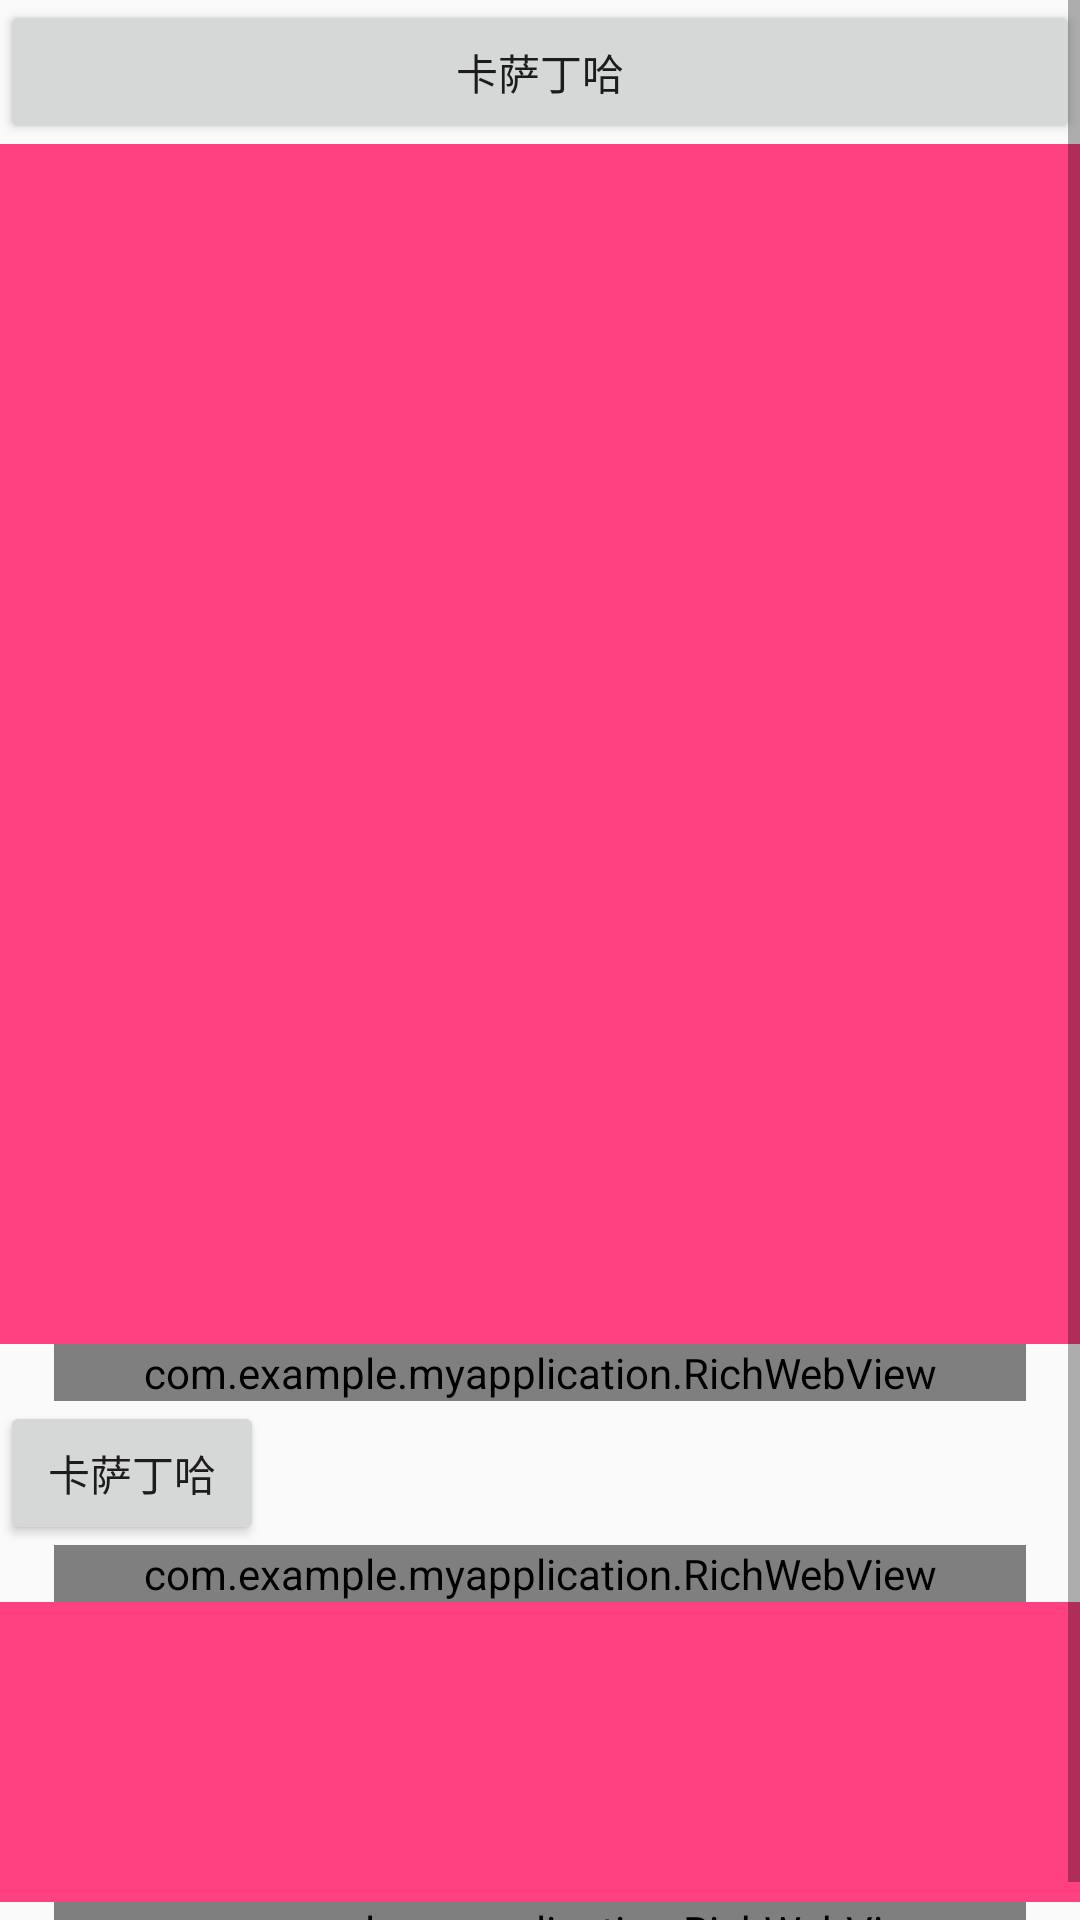

Produce the Android XML layout that renders to this screen, including the resource entries it uses.
<!-- AndroidManifest.xml: application theme AppTheme -->
<!-- res/layout/main.xml -->
<?xml version="1.0" encoding="utf-8"?>
<RelativeLayout xmlns:android="http://schemas.android.com/apk/res/android"
                xmlns:tools="http://schemas.android.com/tools"
                android:layout_width="match_parent"
                android:layout_height="match_parent">


    <ScrollView
        android:layout_width="match_parent"
        android:layout_height="match_parent"
        android:fillViewport="true">

        <LinearLayout
            android:layout_width="match_parent"
            android:layout_height="wrap_content"
            android:orientation="vertical">

            <Button
                android:id="@+id/button1"
                android:layout_width="match_parent"
                android:layout_height="wrap_content"
                android:text="卡萨丁哈"/>

            <View
                android:layout_width="match_parent"
                android:background="@color/colorAccent"
                android:layout_height="400dp"/>


            <com.example.myapplication.RichWebView
                android:id="@+id/web_view1"
                android:layout_width="match_parent"
                android:layout_height="wrap_content"
                android:layout_marginLeft="18dp"
                android:layout_marginRight="18dp">


            </com.example.myapplication.RichWebView>


            <LinearLayout
                android:layout_width="wrap_content"
                android:layout_height="wrap_content"
                android:orientation="vertical">

                <Button
                    android:id="@+id/button"
                    android:layout_width="match_parent"
                    android:layout_height="wrap_content"
                    android:text="卡萨丁哈"/>
            </LinearLayout>

            <LinearLayout
                android:layout_width="match_parent"
                android:layout_height="wrap_content"
                android:orientation="vertical">

                <com.example.myapplication.RichWebView
                    android:id="@+id/web_view2"
                    android:layout_width="match_parent"
                    android:layout_height="wrap_content"
                    android:layout_marginLeft="18dp"
                    android:layout_marginRight="18dp">


                </com.example.myapplication.RichWebView>

                <View
                    android:layout_width="match_parent"
                    android:layout_height="100dp"
                    android:background="@color/colorAccent"/>

                <com.example.myapplication.RichWebView
                    android:id="@+id/web_view3"
                    android:layout_width="match_parent"
                    android:layout_height="wrap_content"
                    android:layout_marginLeft="18dp"
                    android:layout_marginRight="18dp">


                </com.example.myapplication.RichWebView>

            </LinearLayout>

        </LinearLayout>
    </ScrollView>
</RelativeLayout>
<!-- resources referenced by this layout -->
<resources>
  <color name="colorAccent">#FF4081</color>
  <style name="AppTheme" parent="LeAppBaseTheme">
          
          <item name="colorPrimary">@color/colorPrimary</item>
          <item name="colorPrimaryDark">@color/colorPrimaryDark</item>
          <item name="colorAccent">@color/colorAccent</item>
  
      </style>
  <style name="LeAppBaseTheme" parent="Theme.AppCompat.Light.NoActionBar" />
  <color name="colorPrimary">#3F51B5</color>
  <color name="colorPrimaryDark">#303F9F</color>
</resources>
